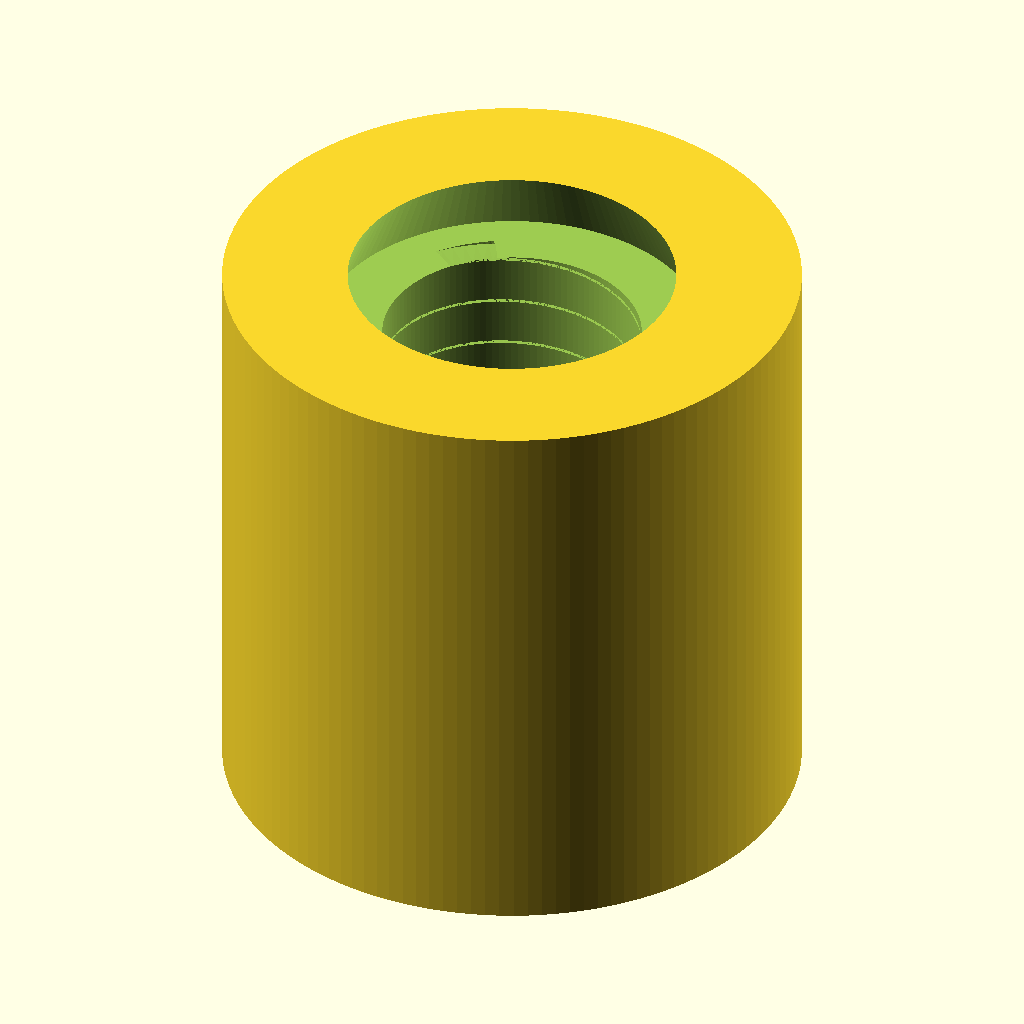
Cell 1 — every parameter at its default value.
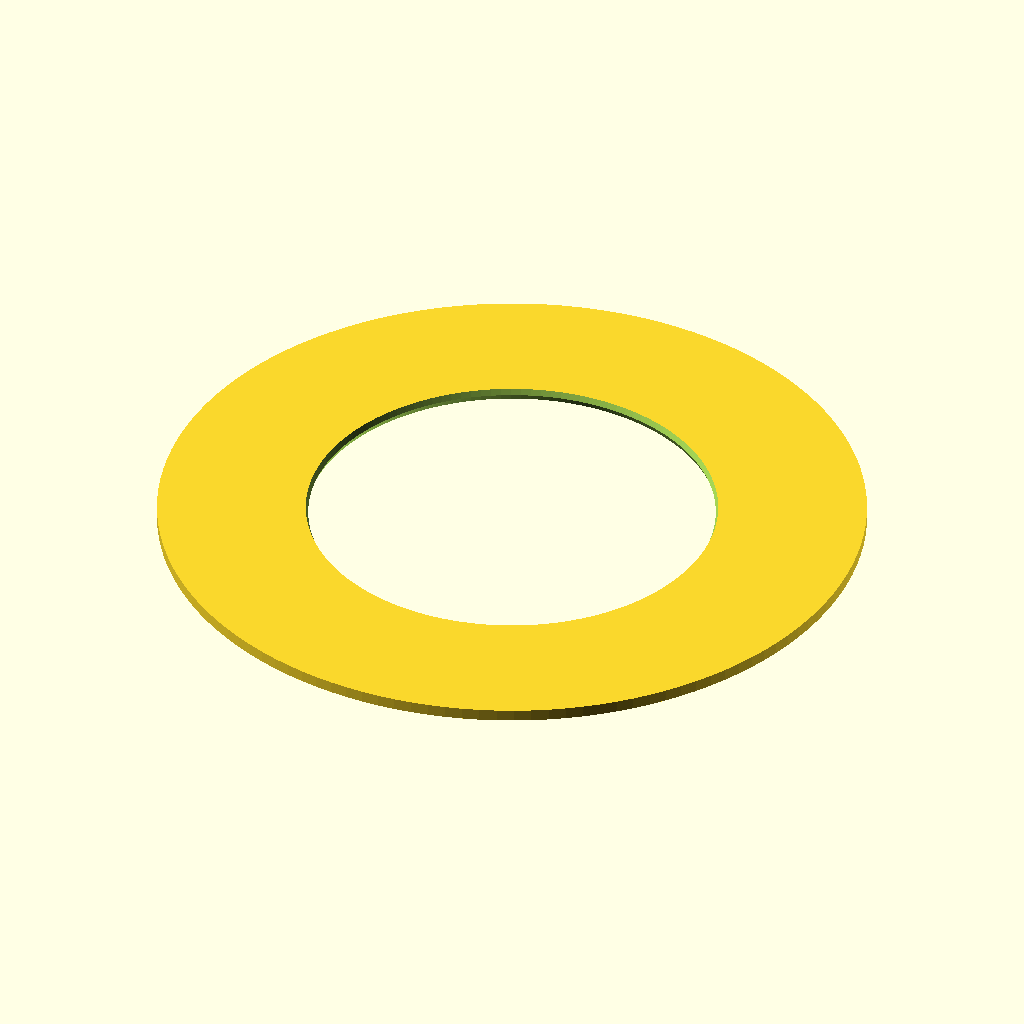
Cell 2 — length set to 0.1, the other parameters unchanged.
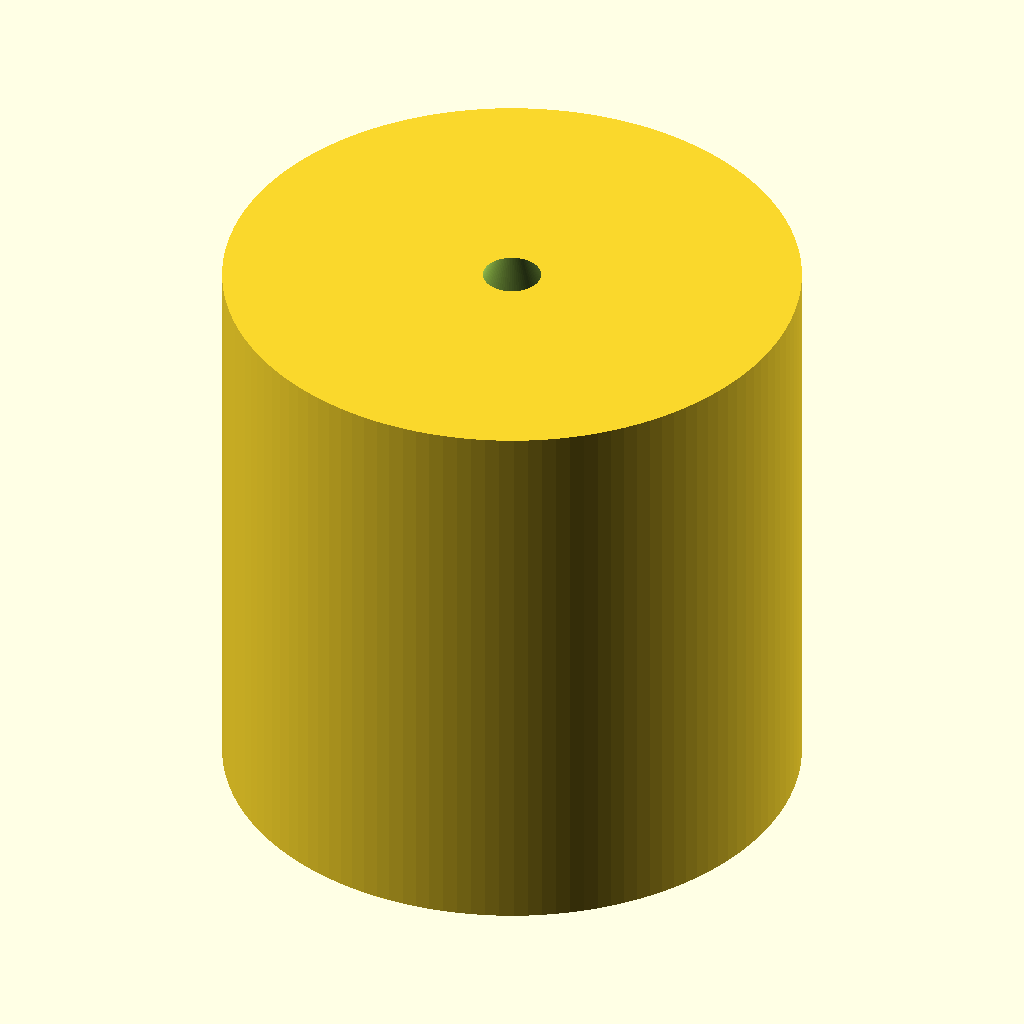
Cell 3: thread_nominal_diameter = 0.1 (everything else at default).
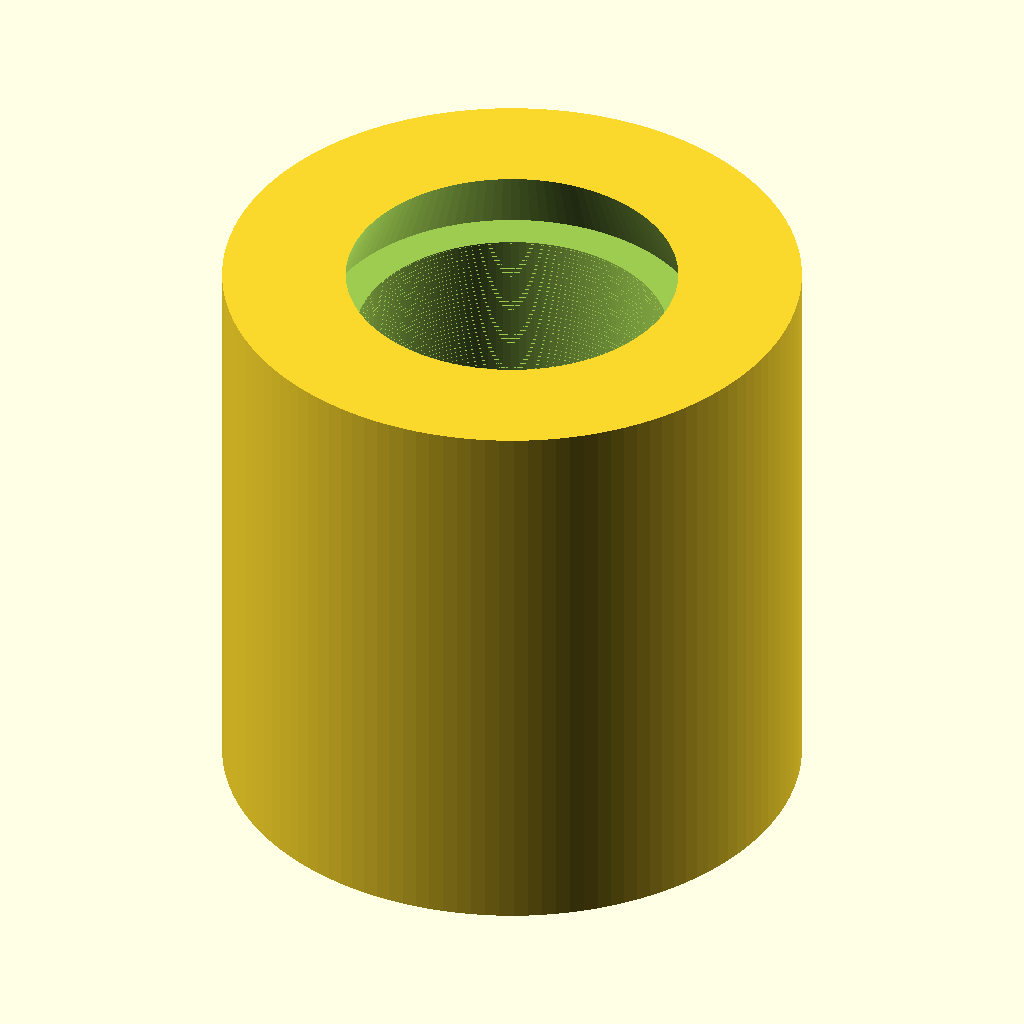
Cell 4: the same model with thread_pitch = 0.05.
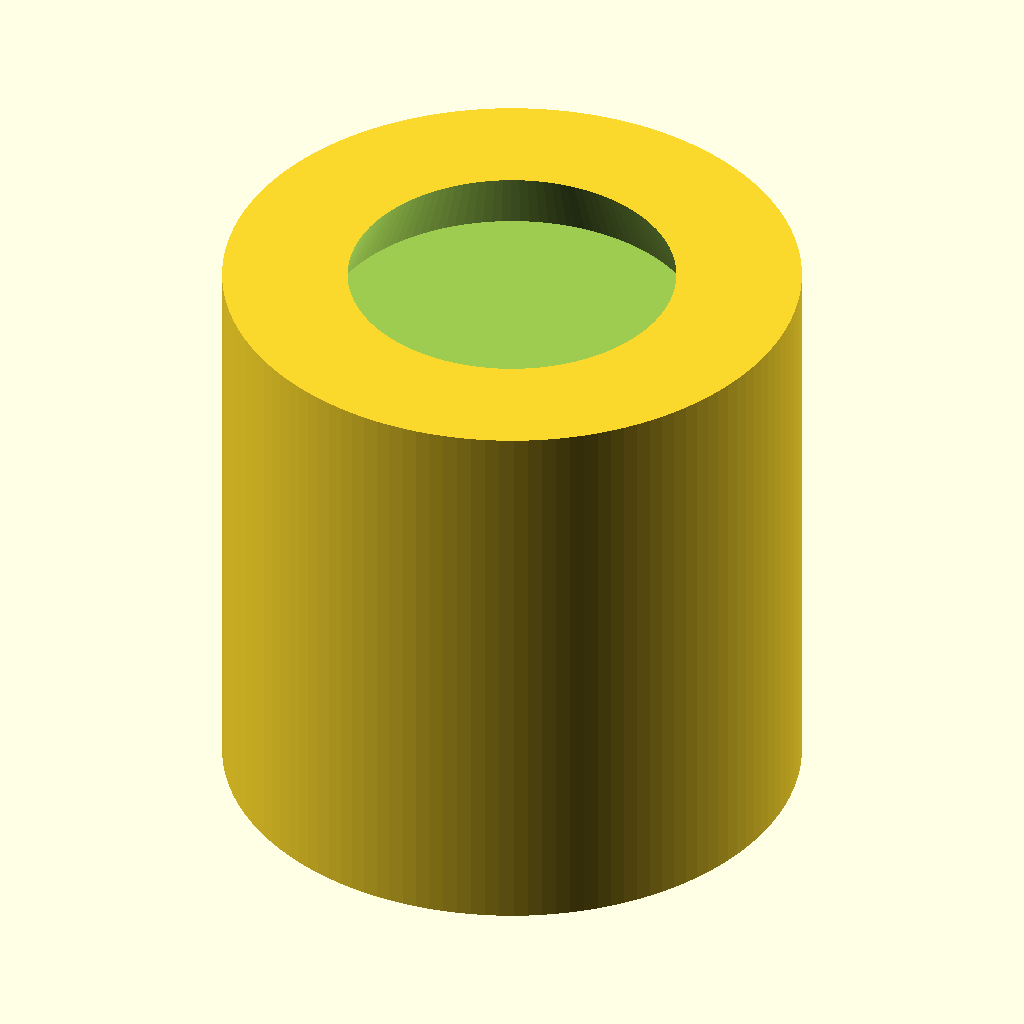
Cell 5 — thread_length set to 0.1, the other parameters unchanged.
The same orthographic view direction (rotation 55°, 0°, 25°; colour scheme Cornfield) for every cell, with the view re-fitted per cell, so scale and position can differ between cells.
Source of the model, results/nopscadlib/ablations/no_retrieval/scad/pillar__M3x6_hex_pillar.scad:
// Standoff pillar with internal M3x0.5 thread, 6mm long
// Prompt diameter is unclear ("Nonemm") -> keep parameterized; default 6mm OD.

$fn = 128;

// Parameters
length = 6.0;                       //[3.0:12.0:0.1]
outer_diameter = 6.0;               //[4.0:12.0:0.1]

thread_nominal_diameter = 3.0;      //[2.0:6.0:0.1]  // M3
thread_pitch = 0.5;                 //[0.25:1.0:0.05]
thread_length = 6.0;                //[2.0:12.0:0.1]

clearance = 0.15;                   //[0.0:0.4:0.01] // printing clearance for internal thread
lead_in = 0.6;                      //[0.2:1.5:0.1]
chamfer_radial = 0.35;              //[0.1:1.0:0.05]
overlap = 0.25;                     //[0.05:0.8:0.05]

// ISO metric 60° thread approximation
thread_depth = 0.6134 * thread_pitch; // radial depth approximation
minor_d = thread_nominal_diameter - 2*thread_depth + 2*clearance; // internal minor diameter
major_d = thread_nominal_diameter + 2*clearance;                  // internal major diameter (at crests)

minor_r = max(0.2, minor_d/2);
major_r = max(minor_r + 0.05, major_d/2);

// Ensure the hole fits inside the body
outer_r = outer_diameter/2;
assert(outer_r > major_r + 0.4, "Outer diameter too small for M3 internal thread with given clearance.");

// Body (pillar)
module standoff_body() {
    cylinder(h=length, r=outer_r, center=true);
}

// Helical internal thread cutter (subtract from body)
// Use a radial "wedge" profile so the helical surface is clearly visible.
module internal_thread_cutter(h, pitch, r_minor, r_major) {
    turns = h / pitch;
    twist_deg = -360 * turns; // negative for internal thread handedness

    // Angular thickness of the wedge (in degrees) controls visibility/detail
    wedge_deg = 22; // wider than a thin triangle so it shows in renders
    slices_n = max(ceil(turns * 80), 160);

    linear_extrude(height=h + overlap, twist=twist_deg, slices=slices_n, center=true, convexity=10)
        difference() {
            // Outer sector at r_major
            rotate(-wedge_deg/2)
                intersection() {
                    circle(r=r_major);
                    polygon(points=[
                        [0,0],
                        [r_major*2, 0],
                        [r_major*2*cos(wedge_deg), r_major*2*sin(wedge_deg)]
                    ]);
                }
            // Remove inner sector up to r_minor to make a ring-sector (thread depth)
            rotate(-wedge_deg/2)
                intersection() {
                    circle(r=r_minor);
                    polygon(points=[
                        [0,0],
                        [r_major*2, 0],
                        [r_major*2*cos(wedge_deg), r_major*2*sin(wedge_deg)]
                    ]);
                }
        }
}

// Core bore to guarantee a through-hole at minor diameter
module core_bore(h) {
    cylinder(h=h + overlap, r=minor_r, center=true);
}

// Lead-in chamfers at both ends
module lead_in_chamfers() {
    translate([0, 0,  length/2 - lead_in/2])
        cylinder(h=lead_in + overlap, r1=major_r + chamfer_radial, r2=major_r, center=true);
    translate([0, 0, -length/2 + lead_in/2])
        cylinder(h=lead_in + overlap, r1=major_r, r2=major_r + chamfer_radial, center=true);
}

// Final model (one connected solid)
difference() {
    standoff_body();

    // Center the cutters so they span the full pillar length
    union() {
        core_bore(thread_length);
        internal_thread_cutter(thread_length, thread_pitch, minor_r, major_r);
        lead_in_chamfers();
    }
}
Customizer parameters (derived from the source; name, type, default, range or options):
length: number, default 6, range 0.1 to 3, step 12
outer_diameter: number, default 6, range 0.1 to 4, step 12
thread_nominal_diameter: number, default 3, range 0.1 to 2, step 6
thread_pitch: number, default 0.5, range 0.05 to 0.25, step 1
thread_length: number, default 6, range 0.1 to 2, step 12
clearance: number, default 0.15, range 0 to 0.01, step 0.4
lead_in: number, default 0.6, range 0.1 to 0.2, step 1.5
chamfer_radial: number, default 0.35, range 0.05 to 0.1, step 1
overlap: number, default 0.25, range 0.05 to 0.05, step 0.8
